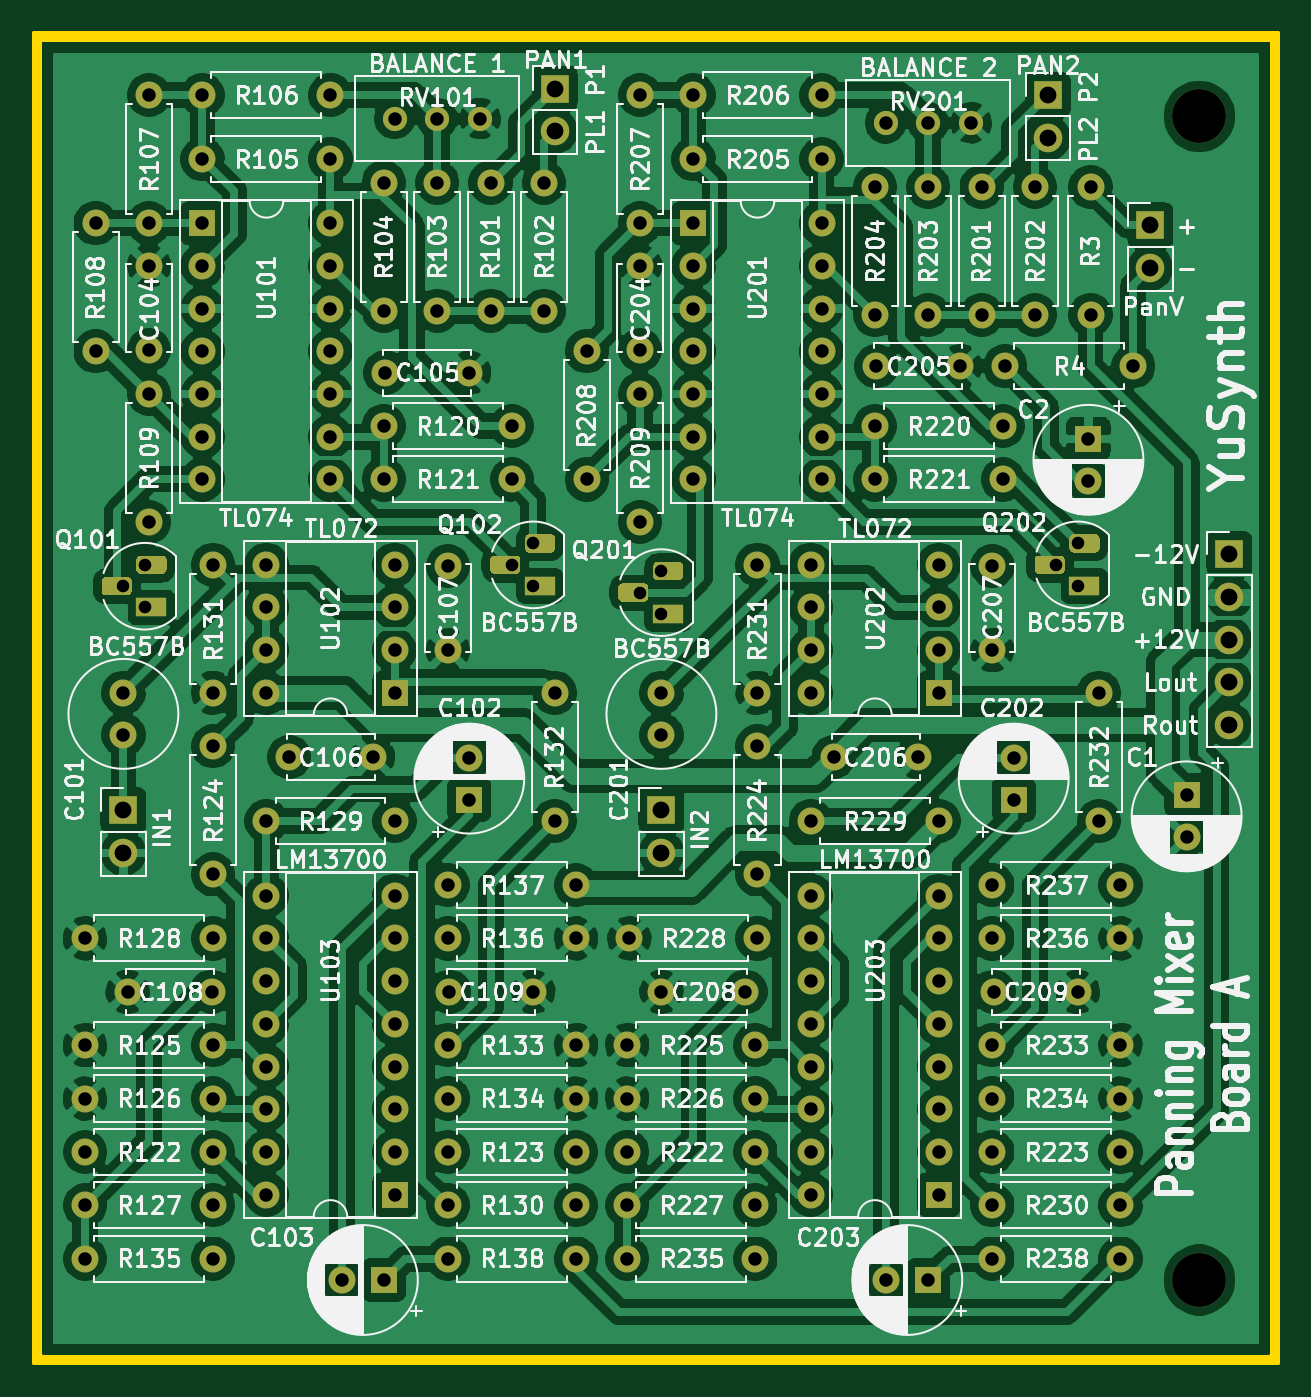
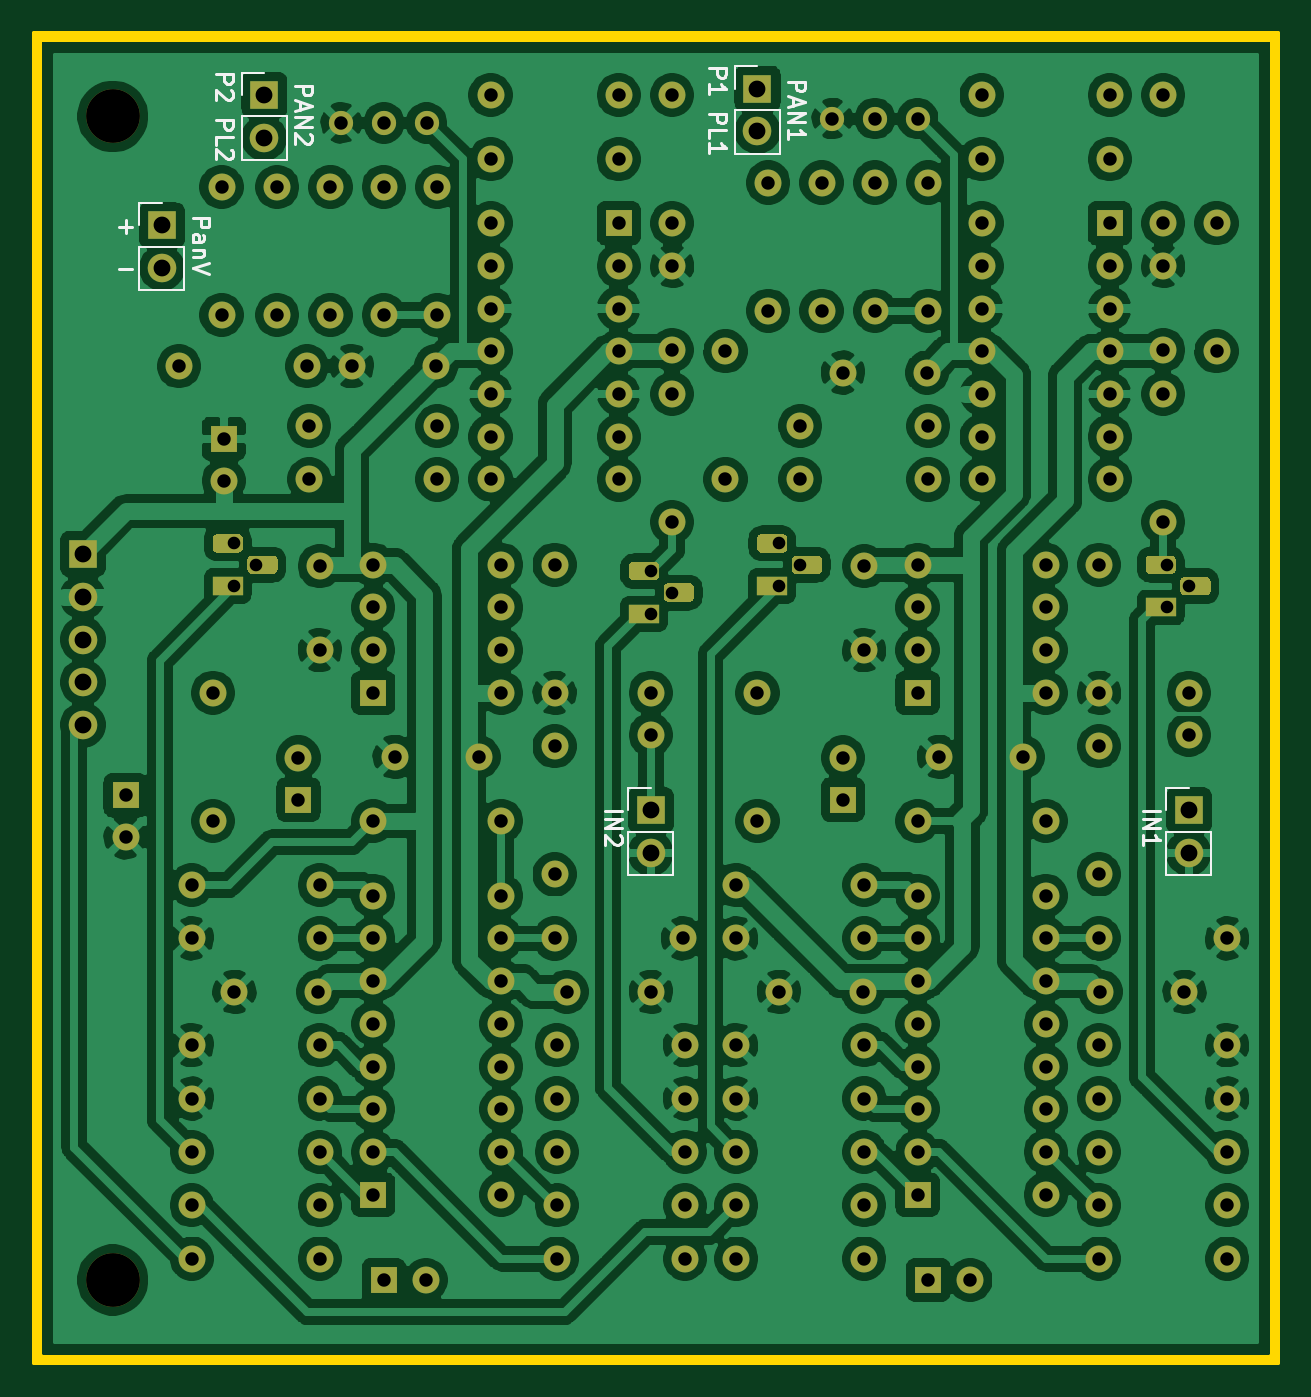
Circuit board: 8 layer files. Board 74.0 x 79.1 mm.
- bottom_copper: Pan_Mix_A-B_Cu.gbr (430531 bytes)
- bottom_mask: Pan_Mix_A-B_Mask.gbr (12359 bytes)
- bottom_silk: Pan_Mix_A-B_SilkS.gbr (7650 bytes)
- outline: Pan_Mix_A-Edge_Cuts.gbr (2788 bytes)
- top_copper: Pan_Mix_A-F_Cu.gbr (413296 bytes)
- top_mask: Pan_Mix_A-F_Mask.gbr (12359 bytes)
- top_silk: Pan_Mix_A-F_SilkS.gbr (228057 bytes)
- drill: Pan_Mix_A.drl (4666 bytes)

=== bottom_copper: Pan_Mix_A-B_Cu.gbr (430531 bytes, source omitted) ===
=== bottom_mask: Pan_Mix_A-B_Mask.gbr (12359 bytes, source omitted) ===
=== bottom_silk: Pan_Mix_A-B_SilkS.gbr (7650 bytes, source omitted) ===
=== outline: Pan_Mix_A-Edge_Cuts.gbr ===
%TF.GenerationSoftware,KiCad,Pcbnew,5.1.12-84ad8e8a86~92~ubuntu18.04.1*%
%TF.CreationDate,2022-11-06T13:14:27+00:00*%
%TF.ProjectId,Pan_Mix_A,50616e5f-4d69-4785-9f41-2e6b69636164,rev?*%
%TF.SameCoordinates,Original*%
%TF.FileFunction,Profile,NP*%
%FSLAX46Y46*%
G04 Gerber Fmt 4.6, Leading zero omitted, Abs format (unit mm)*
G04 Created by KiCad (PCBNEW 5.1.12-84ad8e8a86~92~ubuntu18.04.1) date 2022-11-06 13:14:27*
%MOMM*%
%LPD*%
G01*
G04 APERTURE LIST*
%ADD10C,0.254000*%
%ADD11C,0.100000*%
G04 APERTURE END LIST*
D10*
X197993000Y-114173000D02*
X123952000Y-114173000D01*
X123952000Y-35560000D01*
X124333000Y-35560000D01*
X124333000Y-113665000D01*
X124335440Y-113689776D01*
X124342667Y-113713601D01*
X124354403Y-113735557D01*
X124370197Y-113754803D01*
X124389443Y-113770597D01*
X124411399Y-113782333D01*
X124435224Y-113789560D01*
X124460000Y-113792000D01*
X197485000Y-113792000D01*
X197509776Y-113789560D01*
X197533601Y-113782333D01*
X197555557Y-113770597D01*
X197574803Y-113754803D01*
X197590597Y-113735557D01*
X197602333Y-113713601D01*
X197609560Y-113689776D01*
X197612000Y-113665000D01*
X197612000Y-35560000D01*
X197609560Y-35535224D01*
X197602333Y-35511399D01*
X197590597Y-35489443D01*
X197574803Y-35470197D01*
X197555557Y-35454403D01*
X197533601Y-35442667D01*
X197509776Y-35435440D01*
X197485000Y-35433000D01*
X124460000Y-35433000D01*
X124435224Y-35435440D01*
X124411399Y-35442667D01*
X124389443Y-35454403D01*
X124370197Y-35470197D01*
X124354403Y-35489443D01*
X124342667Y-35511399D01*
X124335440Y-35535224D01*
X124333000Y-35560000D01*
X123952000Y-35560000D01*
X123952000Y-35052000D01*
X197993000Y-35052000D01*
X197993000Y-114173000D01*
D11*
G36*
X197993000Y-114173000D02*
G01*
X123952000Y-114173000D01*
X123952000Y-35560000D01*
X124333000Y-35560000D01*
X124333000Y-113665000D01*
X124335440Y-113689776D01*
X124342667Y-113713601D01*
X124354403Y-113735557D01*
X124370197Y-113754803D01*
X124389443Y-113770597D01*
X124411399Y-113782333D01*
X124435224Y-113789560D01*
X124460000Y-113792000D01*
X197485000Y-113792000D01*
X197509776Y-113789560D01*
X197533601Y-113782333D01*
X197555557Y-113770597D01*
X197574803Y-113754803D01*
X197590597Y-113735557D01*
X197602333Y-113713601D01*
X197609560Y-113689776D01*
X197612000Y-113665000D01*
X197612000Y-35560000D01*
X197609560Y-35535224D01*
X197602333Y-35511399D01*
X197590597Y-35489443D01*
X197574803Y-35470197D01*
X197555557Y-35454403D01*
X197533601Y-35442667D01*
X197509776Y-35435440D01*
X197485000Y-35433000D01*
X124460000Y-35433000D01*
X124435224Y-35435440D01*
X124411399Y-35442667D01*
X124389443Y-35454403D01*
X124370197Y-35470197D01*
X124354403Y-35489443D01*
X124342667Y-35511399D01*
X124335440Y-35535224D01*
X124333000Y-35560000D01*
X123952000Y-35560000D01*
X123952000Y-35052000D01*
X197993000Y-35052000D01*
X197993000Y-114173000D01*
G37*
M02*

=== top_copper: Pan_Mix_A-F_Cu.gbr (413296 bytes, source omitted) ===
=== top_mask: Pan_Mix_A-F_Mask.gbr (12359 bytes, source omitted) ===
=== top_silk: Pan_Mix_A-F_SilkS.gbr (228057 bytes, source omitted) ===
=== drill: Pan_Mix_A.drl ===
M48
; DRILL file {KiCad 5.1.12-84ad8e8a86~92~ubuntu18.04.1} date Sun 06 Nov 2022 13:14:34 GMT
; FORMAT={-:-/ absolute / metric / decimal}
; #@! TF.CreationDate,2022-11-06T13:14:34+00:00
; #@! TF.GenerationSoftware,Kicad,Pcbnew,5.1.12-84ad8e8a86~92~ubuntu18.04.1
FMAT,2
METRIC
T1C0.750
T2C0.800
T3C1.000
T4C3.200
%
G90
G05
T1
X129.286Y-67.945
X130.556Y-66.675
X130.556Y-69.215
X152.4Y-66.675
X153.67Y-65.405
X153.67Y-67.945
X160.02Y-68.326
X161.29Y-67.056
X161.29Y-69.596
X184.785Y-66.675
X186.055Y-65.405
X186.055Y-67.945
T2
X127.0Y-88.9
X127.0Y-95.25
X127.0Y-98.425
X127.0Y-101.6
X127.0Y-104.775
X127.0Y-107.95
X127.635Y-46.355
X127.635Y-53.975
X129.286Y-74.295
X129.286Y-76.795
X129.54Y-92.075
X130.81Y-38.735
X130.81Y-46.355
X130.81Y-48.895
X130.81Y-53.895
X130.81Y-56.515
X130.81Y-64.135
X133.985Y-38.735
X133.985Y-42.545
X133.985Y-46.355
X133.985Y-48.895
X133.985Y-51.435
X133.985Y-53.975
X133.985Y-56.515
X133.985Y-59.055
X133.985Y-61.595
X134.54Y-92.075
X134.62Y-66.675
X134.62Y-74.295
X134.62Y-77.47
X134.62Y-85.09
X134.62Y-88.9
X134.62Y-95.25
X134.62Y-98.425
X134.62Y-101.6
X134.62Y-104.775
X134.62Y-107.95
X137.795Y-66.675
X137.795Y-69.215
X137.795Y-71.755
X137.795Y-74.295
X137.795Y-81.915
X137.795Y-86.36
X137.795Y-88.9
X137.795Y-91.44
X137.795Y-93.98
X137.795Y-96.52
X137.795Y-99.06
X137.795Y-101.6
X137.795Y-104.14
X139.145Y-78.105
X141.605Y-38.735
X141.605Y-42.545
X141.605Y-46.355
X141.605Y-48.895
X141.605Y-51.435
X141.605Y-53.975
X141.605Y-56.515
X141.605Y-59.055
X141.605Y-61.595
X142.28Y-109.22
X144.145Y-78.105
X144.78Y-43.942
X144.78Y-51.562
X144.78Y-58.42
X144.78Y-61.595
X144.78Y-109.22
X144.86Y-55.245
X145.415Y-40.132
X145.415Y-66.675
X145.415Y-69.215
X145.415Y-71.755
X145.415Y-74.295
X145.415Y-81.915
X145.415Y-86.36
X145.415Y-88.9
X145.415Y-91.44
X145.415Y-93.98
X145.415Y-96.52
X145.415Y-99.06
X145.415Y-101.6
X145.415Y-104.14
X147.955Y-40.132
X147.955Y-43.942
X147.955Y-51.562
X148.59Y-66.755
X148.59Y-71.755
X148.59Y-85.725
X148.59Y-88.9
X148.59Y-95.25
X148.59Y-98.425
X148.59Y-101.6
X148.59Y-104.775
X148.59Y-107.95
X148.67Y-92.075
X149.86Y-55.245
X149.86Y-78.145
X149.86Y-80.645
X150.495Y-40.132
X151.13Y-43.942
X151.13Y-51.562
X152.4Y-58.42
X152.4Y-61.595
X153.67Y-92.075
X154.305Y-43.942
X154.305Y-51.562
X154.94Y-74.295
X154.94Y-81.915
X156.21Y-85.725
X156.21Y-88.9
X156.21Y-95.25
X156.21Y-98.425
X156.21Y-101.6
X156.21Y-104.775
X156.21Y-107.95
X156.845Y-53.975
X156.845Y-61.595
X159.258Y-95.25
X159.258Y-98.425
X159.258Y-101.6
X159.258Y-104.775
X159.258Y-107.95
X159.385Y-88.9
X160.02Y-38.735
X160.02Y-46.355
X160.02Y-48.895
X160.02Y-53.895
X160.02Y-56.515
X160.02Y-64.135
X161.29Y-74.295
X161.29Y-76.795
X161.29Y-92.075
X163.195Y-38.735
X163.195Y-42.545
X163.195Y-46.355
X163.195Y-48.895
X163.195Y-51.435
X163.195Y-53.975
X163.195Y-56.515
X163.195Y-59.055
X163.195Y-61.595
X166.29Y-92.075
X166.878Y-95.25
X166.878Y-98.425
X166.878Y-101.6
X166.878Y-104.775
X166.878Y-107.95
X167.005Y-66.675
X167.005Y-74.295
X167.005Y-77.47
X167.005Y-85.09
X167.005Y-88.9
X170.18Y-66.675
X170.18Y-69.215
X170.18Y-71.755
X170.18Y-74.295
X170.18Y-81.915
X170.18Y-86.36
X170.18Y-88.9
X170.18Y-91.44
X170.18Y-93.98
X170.18Y-96.52
X170.18Y-99.06
X170.18Y-101.6
X170.18Y-104.14
X170.815Y-38.735
X170.815Y-42.545
X170.815Y-46.355
X170.815Y-48.895
X170.815Y-51.435
X170.815Y-53.975
X170.815Y-56.515
X170.815Y-59.055
X170.815Y-61.595
X171.53Y-78.105
X173.99Y-44.196
X173.99Y-51.816
X173.99Y-58.42
X173.99Y-61.595
X174.07Y-54.864
X174.625Y-40.386
X174.665Y-109.22
X176.53Y-78.105
X177.165Y-40.386
X177.165Y-44.196
X177.165Y-51.816
X177.165Y-109.22
X177.8Y-66.675
X177.8Y-69.215
X177.8Y-71.755
X177.8Y-74.295
X177.8Y-81.915
X177.8Y-86.36
X177.8Y-88.9
X177.8Y-91.44
X177.8Y-93.98
X177.8Y-96.52
X177.8Y-99.06
X177.8Y-101.6
X177.8Y-104.14
X179.07Y-54.864
X179.705Y-40.386
X180.34Y-44.196
X180.34Y-51.816
X180.975Y-66.755
X180.975Y-71.755
X180.975Y-85.725
X180.975Y-88.9
X180.975Y-95.25
X180.975Y-98.425
X180.975Y-101.6
X180.975Y-104.775
X180.975Y-107.95
X181.055Y-92.075
X181.61Y-58.42
X181.61Y-61.595
X181.737Y-54.864
X182.245Y-78.145
X182.245Y-80.645
X183.515Y-44.196
X183.515Y-51.816
X186.055Y-92.075
X186.69Y-59.182
X186.69Y-61.682
X186.817Y-44.196
X186.817Y-51.816
X187.325Y-74.295
X187.325Y-81.915
X188.595Y-85.725
X188.595Y-88.9
X188.595Y-95.25
X188.595Y-98.425
X188.595Y-101.6
X188.595Y-104.775
X188.595Y-107.95
X189.357Y-54.864
X192.532Y-80.391
X192.532Y-82.891
T3
X129.286Y-81.28
X129.286Y-83.82
X154.94Y-38.354
X154.94Y-40.894
X161.29Y-81.28
X161.29Y-83.82
X184.277Y-38.735
X184.277Y-41.275
X190.373Y-46.482
X190.373Y-49.022
X195.072Y-66.04
X195.072Y-68.58
X195.072Y-71.12
X195.072Y-73.66
X195.072Y-76.2
T4
X193.294Y-40.005
X193.294Y-109.22
T0
M30
